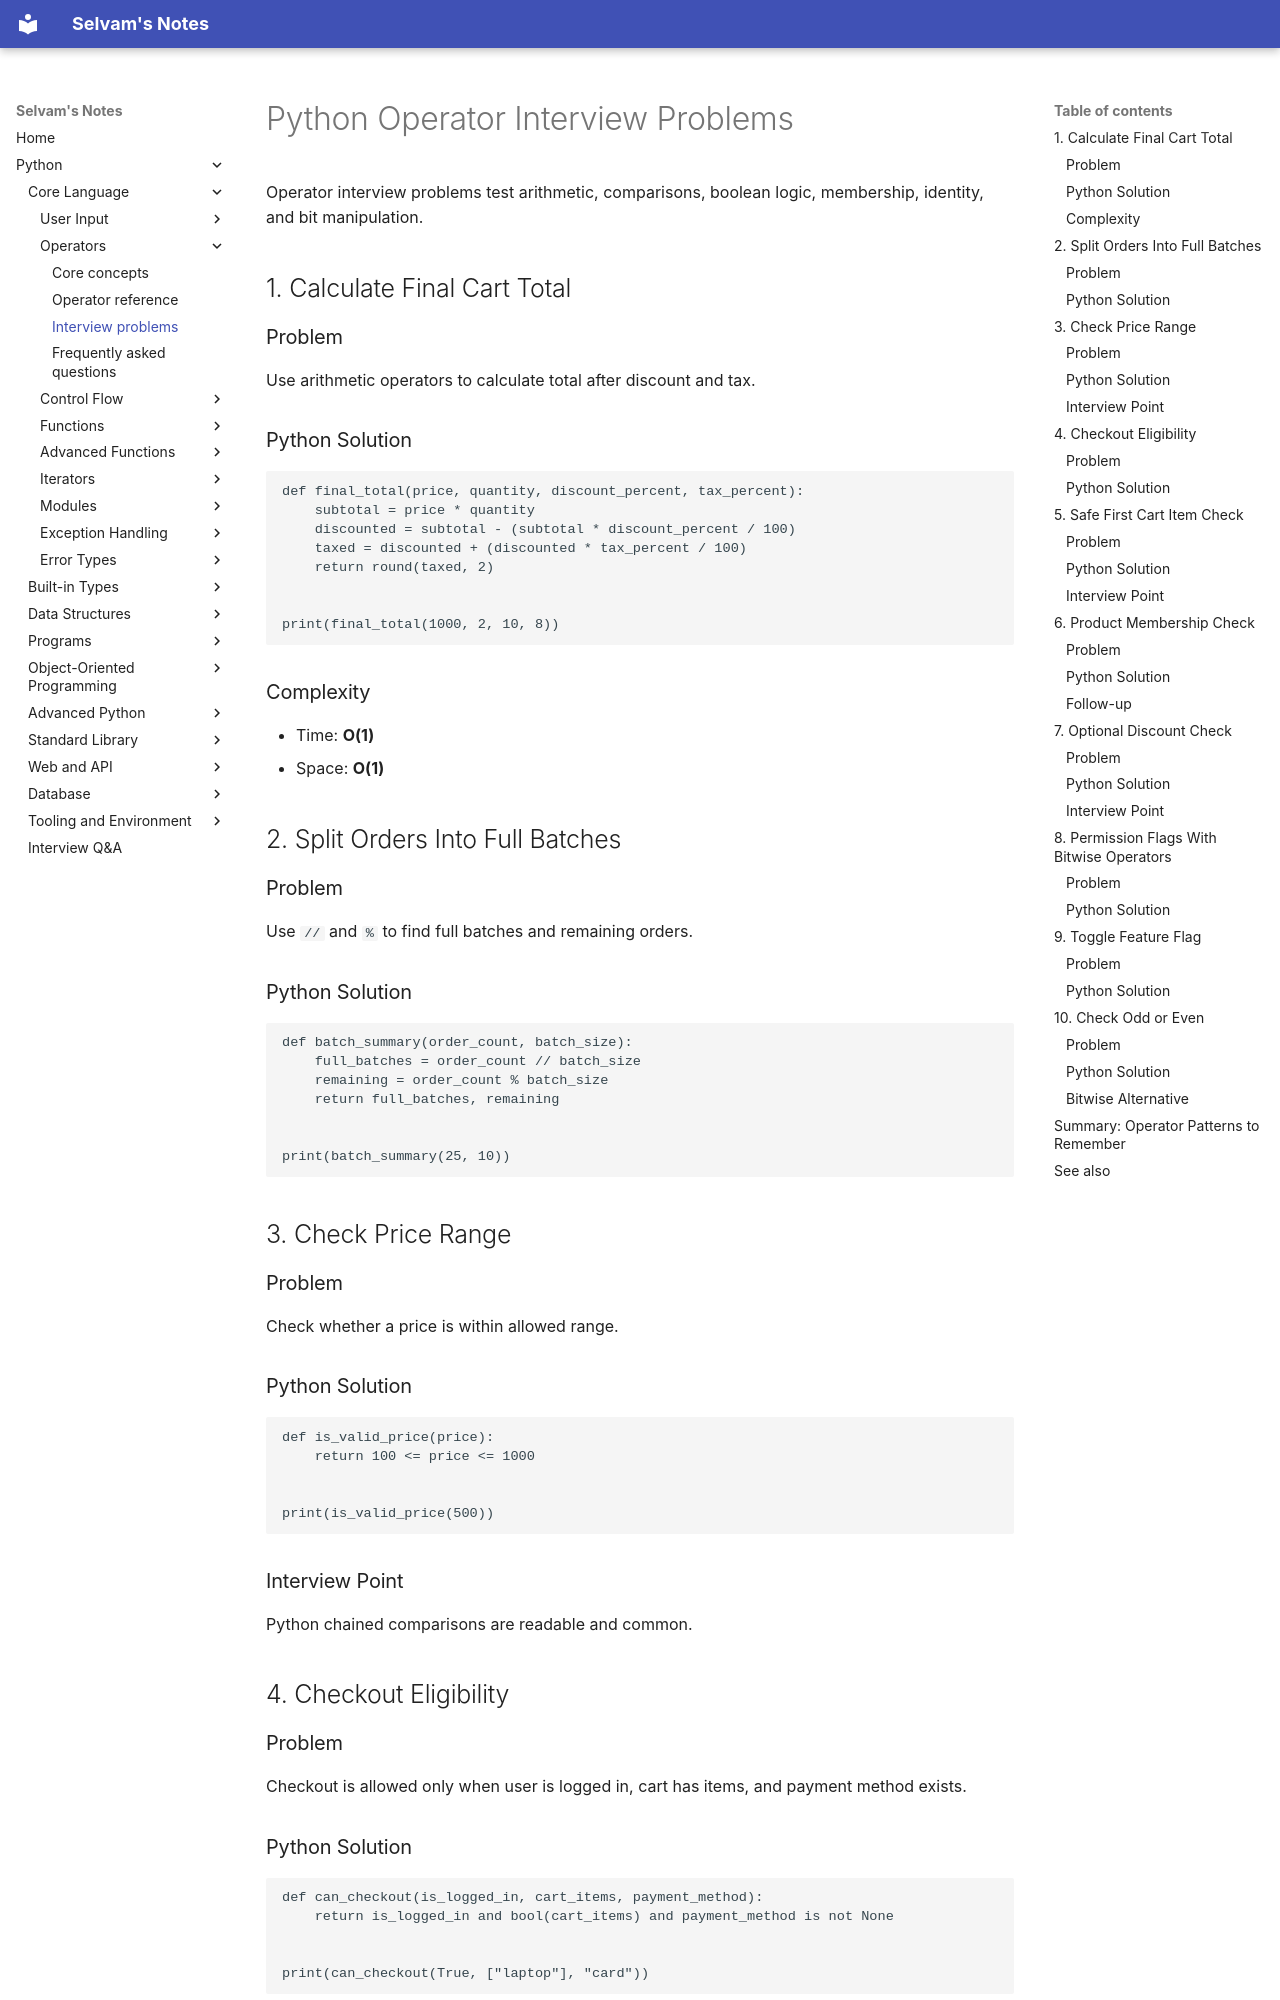

repository: jselvam/notes · page: python/operators/interview-problems/index.html · generator: mkdocs

# Python Operator Interview Problems

Operator interview problems test arithmetic, comparisons, boolean logic, membership, identity, and bit manipulation.

## 1. Calculate Final Cart Total

### Problem

Use arithmetic operators to calculate total after discount and tax.

### Python Solution

```python
def final_total(price, quantity, discount_percent, tax_percent):
    subtotal = price * quantity
    discounted = subtotal - (subtotal * discount_percent / 100)
    taxed = discounted + (discounted * tax_percent / 100)
    return round(taxed, 2)


print(final_total(1000, 2, 10, 8))
```

### Complexity

- Time: **O(1)**
- Space: **O(1)**

## 2. Split Orders Into Full Batches

### Problem

Use `//` and `%` to find full batches and remaining orders.

### Python Solution

```python
def batch_summary(order_count, batch_size):
    full_batches = order_count // batch_size
    remaining = order_count % batch_size
    return full_batches, remaining


print(batch_summary(25, 10))
```

## 3. Check Price Range

### Problem

Check whether a price is within allowed range.

### Python Solution

```python
def is_valid_price(price):
    return 100 <= price <= 1000


print(is_valid_price(500))
```

### Interview Point

Python chained comparisons are readable and common.

## 4. Checkout Eligibility

### Problem

Checkout is allowed only when user is logged in, cart has items, and payment method exists.
